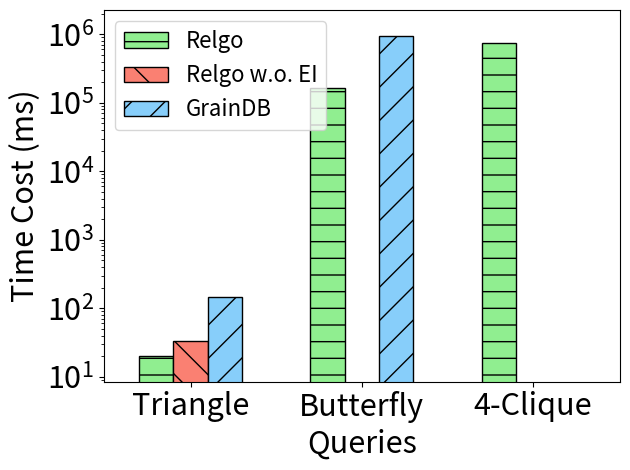

Here is the Python script that generated this plot: (Note: this script raises an exception after producing the figure.)
import matplotlib
import matplotlib.pyplot as plt
import numpy as np

# matplotlib.rcParams.update({'font.size': 22})

xlabel = ['Triangle', 'Butterfly', '4-Clique']

xaxis = np.arange(len(xlabel))
xaxis_final = np.arange(len(xlabel))

y_graindb = [145.96, 955668.0, 0]

y_woei = [33.27, 0, 0]

y_ours = [20.04, 163645.0, 748070.0]

total_width, n = 0.6, 3
width = total_width / n

xaxis = xaxis - (total_width - width) / 2

plt.bar(xaxis, y_ours, color='lightgreen', edgecolor='k', width=width, hatch='-', label='Relgo')
plt.bar(xaxis + width, y_woei, color='salmon', edgecolor='k', width=width, hatch='\\', label='Relgo w.o. EI')
plt.bar(xaxis + width * 2, y_graindb, color='lightskyblue', edgecolor='k', width=width, hatch='/', label='GrainDB')


plt.xticks(xaxis_final, xlabel, fontsize=22)
plt.yticks(fontsize=22)

plt.margins(0.08)

plt.xlabel("Queries", fontsize=22)
plt.ylabel("Time Cost (ms)", fontsize=22)

plt.yscale('log')

plt.legend(loc="upper left", fontsize=16)
plt.tight_layout()
# plt.show()

plt.savefig('../paper/figures/exp/ablation_ei_sf30.pdf', bbox_inches='tight')